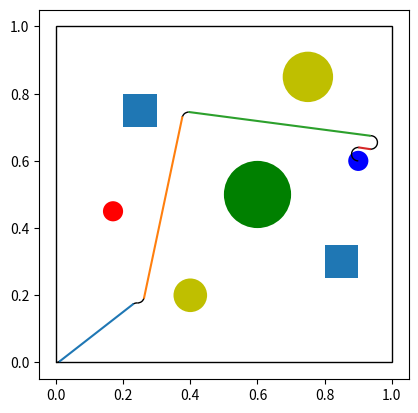

This chart was generated by the following Python code:
import numpy as np
import matplotlib.pyplot as plt
import matplotlib.patches as patches
import math
import random
import sys
import copy


class Node():
    def __init__(self, x, y):
        self.x = x
        self.y = y
        self.p = None
        self.cost = 0

plt.axis([-0.1, 1.1, -0.1, 1.1])

rectangle = plt.Rectangle((0.2, 0.7), 0.1, 0.1)
plt.gca().add_patch(rectangle)


obs = plt.Circle((0.17, 0.45), radius=0.03, fc='r')
plt.gca().add_patch(obs)

obs = plt.Circle((0.6, 0.5), radius=0.1, fc='g')
plt.gca().add_patch(obs)

# obs = plt.Circle((0.2, 0.7), radius=0.05, fc='y')
# plt.gca().add_patch(obs)

obs = plt.Circle((0.4, 0.2), radius=0.05, fc='y')
plt.gca().add_patch(obs)

# obs = plt.Circle((0.8, 0.25), radius=0.07, fc='r')
# plt.gca().add_patch(obs)

rectangle = plt.Rectangle((0.8, 0.25), 0.1, 0.1)
plt.gca().add_patch(rectangle)

obs = plt.Circle((0.75, 0.85), radius=0.075, fc='y')
plt.gca().add_patch(obs)

obstacles = [(0.17, 0.45, 0.035), (0.6, 0.5, 0.15), (0.2, 0.7, 0.055), (0.4, 0.2, 0.055), (0.75, 0.85, 0.075),
             (0.8, 0.25, 0.15)]

rectangle = plt.Rectangle((0, 0), 1, 1, fill=False)
plt.gca().add_patch(rectangle)

current_x = 0
current_y = 0
current_th = 0

PI = 3.14
r_min = 0.02
step = 0.3

# First poss

# goal_x = 0.45
# goal_y = 0.85
# goal_th = 0

goal_x = 0.9
goal_y = 0.6
goal_th = 0

goal_circle = plt.Circle((0.9, 0.6), radius=0.03, fc='b')
plt.gca().add_patch(goal_circle)

plt.axis('scaled')


def LSL(current_x, current_y, current_th, goal_x, goal_y, goal_th):
    c1_x = current_x - r_min * math.cos(
        math.radians(current_th) - (PI / 2))  # center of first circle of min_turning radius
    c1_y = current_y - r_min * math.sin(math.radians(current_th) - (PI / 2))

    c2_x = goal_x - r_min * math.cos(math.radians(goal_th) - (PI / 2))  # center of second circle of min_turning radius
    c2_y = goal_y - r_min * math.sin(math.radians(goal_th) - (PI / 2))
    # print c1_x,c1_y,c2_x,c2_y, c2_y-c1_y, c2_x-c1_x
    theta = (np.arctan2(c2_x - c1_x, c2_y - c1_y))

    tan_pt1_x = c1_x + r_min * math.cos(theta)  # tangent point in first circle of min_turning radius
    tan_pt1_y = c1_y - r_min * math.sin(theta)

    tan_pt2_x = c2_x + r_min * math.cos(theta)  # tangent point in second circle of min_turning radius
    tan_pt2_y = c2_y - r_min * math.sin(theta)

    S = ((c2_x - c1_x) ** 2 + (c2_y - c1_y) ** 2) ** 0.5

    Ti = np.arctan2(current_x - c1_x, current_y - c1_y) - np.arctan2(tan_pt1_x - c1_x,
                                                                     tan_pt1_y - c1_y)

    Tf = np.arctan2(tan_pt2_x - c2_x, tan_pt2_y - c2_y) - np.arctan2(goal_x - c2_x,
                                                                     goal_y - c2_y)

    if Ti < 0:
        Ti += 2 * np.pi
    if Tf < 0:
        Tf += 2 * np.pi

    total_dist = Ti * r_min + Tf * r_min + S  # Total Distance from current to Goal

    ans = [Ti, Tf, total_dist, S, tan_pt1_x, tan_pt1_y, tan_pt2_x, tan_pt2_y, c1_x, c1_y, c2_x, c2_y, "LL"]

    return ans


def RSR(current_x, current_y, current_th, goal_x, goal_y, goal_th):
    c1_x = current_x + r_min * math.cos(
        math.radians(current_th) - (PI / 2))  # center of first circle of min_turning radius
    c1_y = current_y + r_min * math.sin(math.radians(current_th) - (PI / 2))

    c2_x = goal_x + r_min * math.cos(math.radians(goal_th) - (PI / 2))  # center of second circle of min_turning radius
    c2_y = goal_y + r_min * math.sin(math.radians(goal_th) - (PI / 2))

    theta = (np.arctan2(c2_x - c1_x, c2_y - c1_y))

    tan_pt1_x = c1_x - r_min * math.cos(theta)  # tangent point in first circle of min_turning radius
    tan_pt1_y = c1_y + r_min * math.sin(theta)

    tan_pt2_x = c2_x - r_min * math.cos(theta)  # tangent point in second circle of min_turning radius
    tan_pt2_y = c2_y + r_min * math.sin(theta)

    S = ((c2_x - c1_x) ** 2 + (c2_y - c1_y) ** 2) ** 0.5

    Ti = np.arctan2(tan_pt1_x - c1_x, tan_pt1_y - c1_y) - np.arctan2(current_x - c1_x,
                                                                     current_y - c1_y)  # Initial Turning angle

    Tf = np.arctan2(goal_x - c2_x, goal_y - c2_y) - np.arctan2(tan_pt2_x - c2_x,
                                                               tan_pt2_y - c2_y)  # Final Turning angle

    if Ti < 0:
        Ti += 2 * np.pi
    if Tf < 0:
        Tf += 2 * np.pi

    total_dist = Ti * r_min + Tf * r_min + S  # Total Distance from current to Goal

    Ti = Ti * 180 / np.pi

    ans = [Ti, Tf, total_dist, S, tan_pt1_x, tan_pt1_y, tan_pt2_x, tan_pt2_y, c1_x, c1_y, c2_x, c2_y, "RR"]
    return ans


def LSR(current_x, current_y, current_th, goal_x, goal_y, goal_th):
    c1_x = current_x - r_min * math.cos(
        math.radians(current_th) - (PI / 2))  # center of first circle of min_turning radius
    c1_y = current_y - r_min * math.sin(math.radians(current_th) - (PI / 2))

    c2_x = goal_x + r_min * math.cos(math.radians(goal_th) - (PI / 2))  # center of second circle of min_turning radius
    c2_y = goal_y + r_min * math.sin(math.radians(goal_th) - (PI / 2))

    S1 = ((c2_x - c1_x) ** 2 + (c2_y - c1_y) ** 2) ** 0.5  # Distance from (c1_x,c1_y) to (c2_x,c2_y)

    S = 2 * ((-r_min ** 2 + (S1 ** 2) / 4.0) ** 0.5)
    theta = (np.arctan2((c2_x - c1_x), c2_y - c1_y)) - np.arctan2(r_min, S / 2.0)

    tan_pt1_x = c1_x + r_min * math.cos(theta)  # tangent point in first circle of min_turning radius
    tan_pt1_y = c1_y - r_min * math.sin(theta)

    tan_pt2_x = c2_x - r_min * math.cos(theta)  # tangent point in second circle of min_turning radius
    tan_pt2_y = c2_y + r_min * math.sin(theta)

    Ti = np.arctan2(current_x - c1_x, current_y - c1_y) - np.arctan2(tan_pt1_x - c1_x,
                                                                     tan_pt1_y - c1_y)  # Initial Turning angle

    Tf = np.arctan2(goal_x - c2_x, goal_y - c2_y) - np.arctan2(tan_pt2_x - c2_x,
                                                               tan_pt2_y - c2_y)  # Final Turning angle

    if Ti < 0:
        Ti += 2 * np.pi
    if Tf < 0:
        Tf += 2 * np.pi

    total_dist = Ti * r_min + Tf * r_min + S  # Total Distance from current to Goal

    Ti = Ti * 180 / np.pi

    ans = [Ti, Tf, total_dist, S, tan_pt1_x, tan_pt1_y, tan_pt2_x, tan_pt2_y, c1_x, c1_y, c2_x, c2_y, "LR"]
    return ans


def RSL(current_x, current_y, current_th, goal_x, goal_y, goal_th):
    c1_x = current_x + r_min * math.cos(
        math.radians(current_th) - (PI / 2))  # center of first circle of min_turning radius
    c1_y = current_y + r_min * math.sin(math.radians(current_th) - (PI / 2))

    c2_x = goal_x - r_min * math.cos(math.radians(goal_th) - (PI / 2))  # center of second circle of min_turning radius
    c2_y = goal_y - r_min * math.sin(math.radians(goal_th) - (PI / 2))

    S1 = ((c2_x - c1_x) ** 2 + (c2_y - c1_y) ** 2) ** 0.5  # Distance from (c1_x,c1_y) to (c2_x,c2_y)

    S = 2 * ((-r_min ** 2 + (S1 ** 2) / 4.0) ** 0.5)

    theta = + (np.arctan2((c2_x - c1_x), c2_y - c1_y)) + np.arctan2(r_min, S / 2.0)

    tan_pt1_x = c1_x - r_min * math.cos(theta)  # tangent point in first circle of min_turning radius
    tan_pt1_y = c1_y + r_min * math.sin(theta)

    tan_pt2_x = c2_x + r_min * math.cos(theta)  # tangent point in second circle of min_turning radius
    tan_pt2_y = c2_y - r_min * math.sin(theta)

    Ti = np.arctan2(tan_pt1_x - c1_x, tan_pt1_y - c1_y) - np.arctan2(current_x - c1_x,
                                                                     current_y - c1_y)  # Initial Turning angle

    Tf = np.arctan2(tan_pt2_x - c2_x, tan_pt2_y - c2_y) - np.arctan2(goal_x - c2_x,
                                                                     goal_y - c2_y)  # Final Turning angle

    if Ti < 0:
        Ti += 2 * np.pi
    if Tf < 0:
        Tf += 2 * np.pi

    total_dist = Ti * r_min + Tf * r_min + S  # Total Distance from current to Goal

    Ti = Ti * 180 / np.pi

    ans = [Ti, Tf, total_dist, S, tan_pt1_x, tan_pt1_y, tan_pt2_x, tan_pt2_y, c1_x, c1_y, c2_x, c2_y, "RL"]

    return ans


tree = [Node(current_x, current_y)]


def check_for_obstacles(x, y):
    for ox, oy, orad in obstacles:
        if ((x - ox) ** 2 + (y - oy) ** 2) ** 0.5 < orad * 2:
            return False
    return True


def findNearest(sample):
    min_d = sys.maxsize
    ind = 0
    min_node = tree[0]
    for indd, node in enumerate(tree):
        dis = ((node.x - sample.x) ** 2 + (node.y - sample.y) ** 2) ** 0.5
        if min_d > dis:
            min_d = dis
            min_node = node
            ind = indd
    return min_node, ind


def find_nearby_nodes(newNode):
    radius = step * 2
    dist_list = [(node.x - newNode.x) ** 2 + (node.y - newNode.y) ** 2 for node in tree]
    nearinds = [dist_list.index(i) for i in dist_list if i <= (radius ** 2)]
    return nearinds


def check_collision_extend(node, theta, d):
    temp_node = copy.deepcopy(node)

    for i in range(int(d / step)):
        temp_node.x += step * math.cos(theta)
        temp_node.y += step * math.sin(theta)
        if not check_for_obstacles(temp_node.x, temp_node.y):
            return False
        if temp_node.x > 1 or temp_node.y > 1 or temp_node.x < 0 or temp_node.y < 0:
            return False
    return True


def rewire(node, nearinds):
    for i in nearinds:
        nearNode = tree[i]
        dx = node.x - nearNode.x
        dy = node.y - nearNode.y
        d = math.sqrt(dx ** 2 + dy ** 2)

        if nearNode.cost > node.cost + d:
            theta = np.arctan2(dy, dx)
            if check_collision_extend(tree[i], theta, d):
                nearNode.p = tree.index(node)
                nearNode.cost = node.cost + d


def choose_parent(newNode, nearinds):
    if not nearinds:
        return newNode
    dist_list = []
    for i in nearinds:
        dx = newNode.x - tree[i].x
        dy = newNode.y - tree[i].y
        d = math.sqrt(dx ** 2 + dy ** 2)
        theta = np.arctan2(dy, dx)
        if check_collision_extend(tree[i], theta, d):
            dist_list.append(tree[i].cost + d)

    if not dist_list:
        return newNode

    mincost = min(dist_list)
    minind = nearinds[dist_list.index(mincost)]

    newNode.cost = mincost
    newNode.p = minind

    return newNode


def RRT():
    while True:
        sample = Node(random.uniform(0, 1), random.uniform(0, 1))

        nearestNode, ind = findNearest(sample)
        newNode = copy.deepcopy(nearestNode)
        theta = (np.arctan2(sample.y - nearestNode.y, sample.x - nearestNode.x))
        newNode.x += step * math.cos(theta)
        newNode.y += step * math.sin(theta)
        newNode.p = ind
        newNode.cost += step

        if not check_for_obstacles(newNode.x, newNode.y):
            continue
        if newNode.x > 1 or newNode.y > 1 or newNode.x < 0 or newNode.y < 0:
            continue
        nearbyNodes = find_nearby_nodes(newNode)
        newNode = choose_parent(newNode, nearbyNodes)

        tree.append(newNode)
        rewire(newNode, nearbyNodes)

        if ((newNode.x - goal_x) ** 2 + (newNode.y - goal_y) ** 2) ** 0.5 < 0.1:
            break
    path = [[newNode.x, newNode.y]]
    while True:
        if not newNode.p:
            break

        path.append([tree[newNode.p].x, tree[newNode.p].y])
        newNode = tree[newNode.p]
    x = [goal_x]
    y = [goal_y]
    for i in path:
        x.append(i[0])
        y.append(i[1])

    x.append(current_x)
    y.append(current_y)

    nx = x[::-1][1:]
    ny = y[::-1][1:]

    sx = 0
    sy = 0
    st = 0
    for a, b in zip(nx, ny):
        ex, ey = a, b
        et = (np.arctan2(ey - goal_y, ex - goal_x))

        # Dubbins:

        paths = [LSL, RSR, LSR, RSL]
        minS = float("inf")
        ans = []
        count = 0
        curve = ""
        ans_count = 1
        for i in paths:
            path_ans = i(sx, sy, st, ex, ey, et)
            count += 1
            if path_ans:
                if minS > path_ans[3]:
                    ans = path_ans
                    minS = path_ans[3]
                    ans_count = count
                    curve = path_ans[12]

        plt.plot([ans[4], ans[6]], [ans[5], ans[7]])

        start_angle1 = np.arctan2(sy - ans[9], sx - ans[8]) * 180 / np.pi
        end_angle1 = np.arctan2(ans[5] - ans[9], ans[4] - ans[8]) * 180 / np.pi

        if curve[0] == "L":
            arc1 = patches.Arc((ans[8], ans[9]), 2 * r_min, 2 * r_min, theta1=start_angle1, theta2=end_angle1)
        else:
            arc1 = patches.Arc((ans[8], ans[9]), 2 * r_min, 2 * r_min, theta1=end_angle1, theta2=start_angle1)
        plt.gca().add_patch(arc1)

        start_angle2 = np.arctan2(ans[7] - ans[11], ans[6] - ans[10]) * 180 / np.pi
        end_angle2 = np.arctan2(ey - ans[11], ex - ans[10]) * 180 / np.pi

        if curve[1] == "L":
            arc2 = patches.Arc((ans[10], ans[11]), 2 * r_min, 2 * r_min, theta1=start_angle2, theta2=end_angle2)
        else:
            arc2 = patches.Arc((ans[10], ans[11]), 2 * r_min, 2 * r_min, theta1=end_angle2, theta2=start_angle2)

        plt.gca().add_patch(arc2)

        plt.gca().set_aspect('equal')

        sx, sy, st = ex, ey, et
    plt.show()


RRT()
